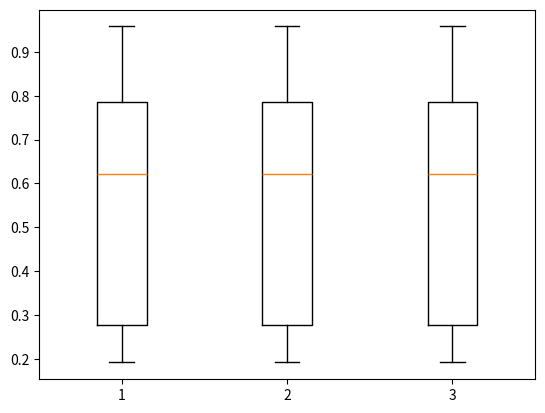

Source code (Python):
'''

    박스 그래프 (box chart)
    -용도:
        데이터의 범위(최대, 최소, 중앙값) 및 이상치(outlier) 식별용.

    -구현:
        데이터 값을 동일한 비율의 4개로 구분

    1번      2번      3번      4번
       1사분위   2사분위    3사분위
               (중앙값)
          |---------------|
            IQR(Inter Quartile range)

    최대값: 3사분위값 + 1.5*IQR
    최대값: 1사분위값 - 1.5*IQR
    ==> 최대값 및 최소 값을 벗어나는 데이터를 이상치(outlier)로 처리한다.



'''

import matplotlib.pyplot as plt
import numpy as np
import pandas as pd

np.random.seed(1234)

x = np.random.random(9)

print(sorted(x, reverse=True))
# plt.show()
iqr = np.quantile(x,0.75)-np.quantile(x,0.25)
print("1사분위:" , np.quantile(x,0.25)) #1사분위: 0.2764642551430967
print("2사분위:" , np.quantile(x,0.5)) #2사분위: 0.6221087710398319
print("3사분위:" , np.quantile(x,0.75)) #3사분위: 0.7853585837137692
print("IQR:" , iqr) #IQR: 0.5088943285706725
print("최댓값:" ,np.quantile(x,0.75)+ 1.5*iqr) #최댓값: 1.5487000765697778
print("최소값:" ,np.quantile(x,0.25)- 1.5*iqr) #최소값: -0.486877237712912

plt.boxplot([x,x,x])
plt.show()
